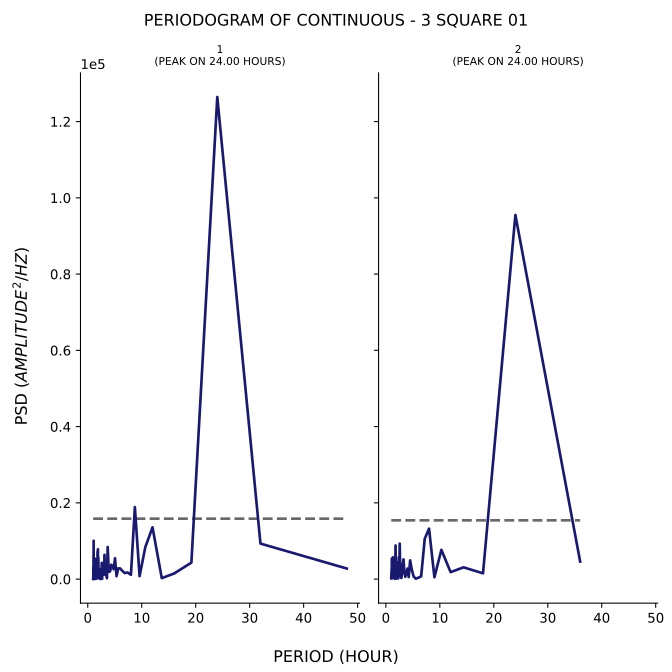

The file beside this chart, header and first rows:
test, period, psd
1, 48.0, 2769
1, 32.0, 9317
1, 24.0, 126449
1, 19.2, 4325
1, 16.0, 1471
1, 13.71, 252.3
1, 12.0, 13583
1, 10.67, 8397
1, 9.6, 779
1, 8.727, 18882
1, 8.0, 1141
1, 7.385, 1734
1, 6.857, 1591
1, 6.4, 2178
1, 6.0, 2804
1, 5.647, 2814
1, 5.333, 772.6
1, 5.053, 5477
1, 4.8, 2596
1, 4.571, 3326
1, 4.364, 3779
1, 4.174, 2174
1, 4.0, 1899
1, 3.84, 3531
1, 3.692, 8423
1, 3.556, 221.2
1, 3.429, 1000
1, 3.31, 3604
1, 3.2, 1472
1, 3.097, 6367
1, 3.0, 1137
1, 2.909, 1384
1, 2.824, 3290
1, 2.743, 3995
1, 2.667, 60.1
1, 2.595, 4259
1, 2.526, 1082
1, 2.462, 2110
1, 2.4, 1809
1, 2.341, 29.21
1, 2.286, 619.9
1, 2.233, 2556
1, 2.182, 108.6
1, 2.133, 787.4
1, 2.087, 1425
1, 2.043, 2316
1, 2.0, 2157
1, 1.959, 5645
1, 1.92, 381.2
1, 1.882, 7824
1, 1.846, 4121
1, 1.811, 7205
1, 1.778, 965.4
1, 1.745, 3651
1, 1.714, 614.5
1, 1.684, 156.7
1, 1.655, 577.8
1, 1.627, 948.7
1, 1.6, 940.3
1, 1.574, 472.8
... 106 more rows
